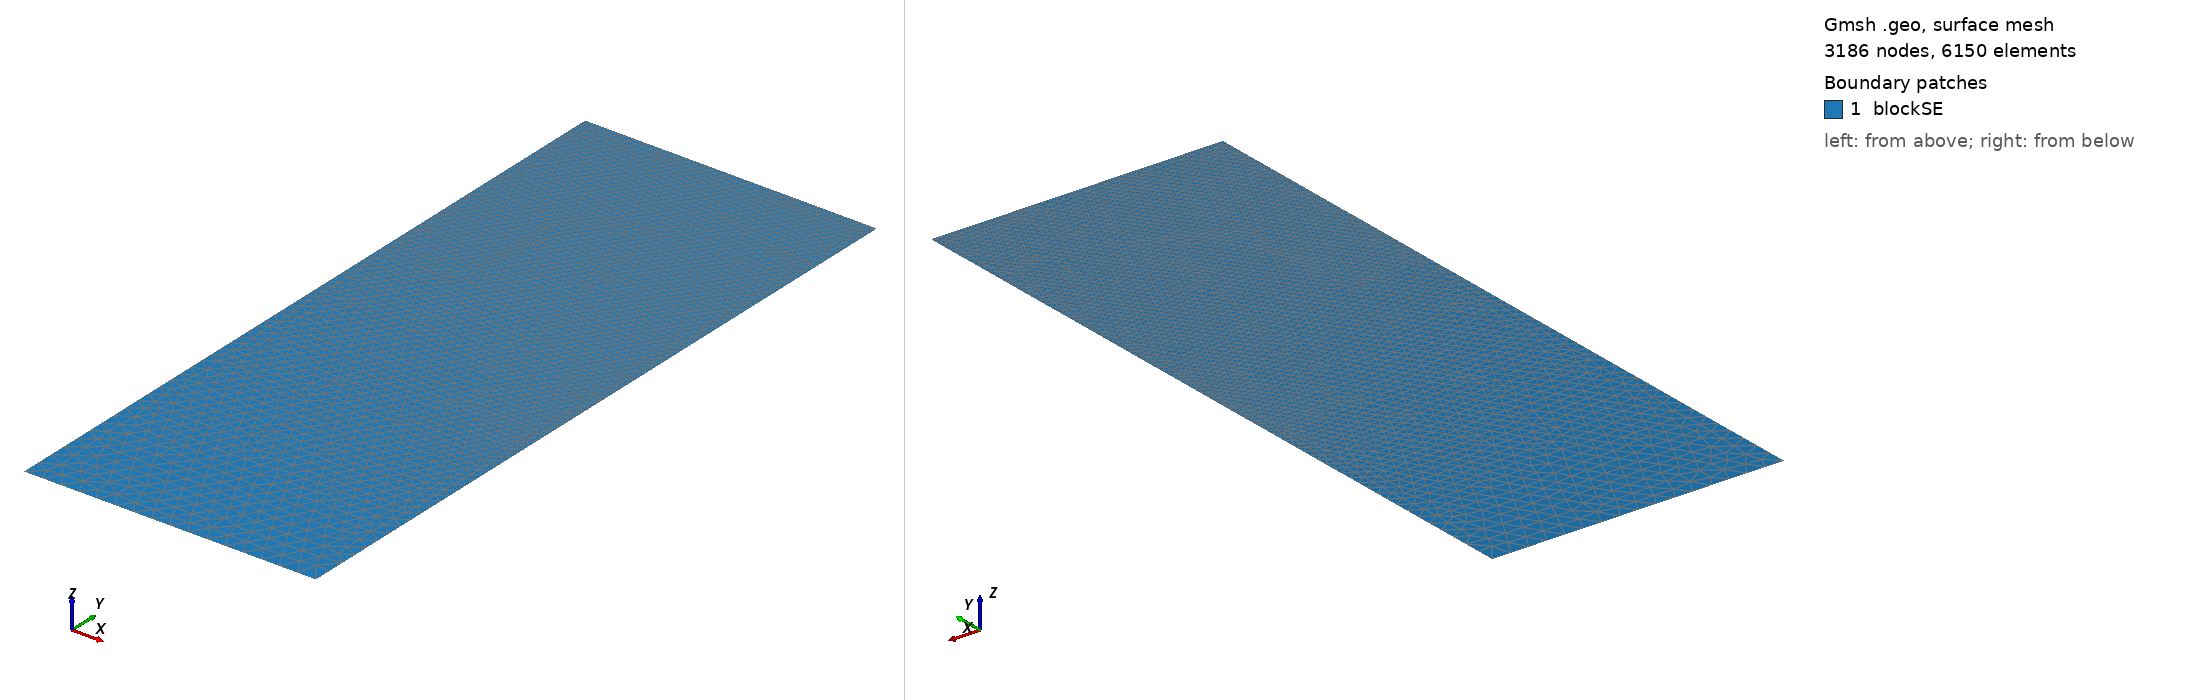

Gmsh geometry script, surface-meshed: 3186 nodes, 6150 surface elements. Boundary patches (legend numbers): 1 blockSE. Left view from above one corner, right view from below the opposite corner. Legend entries are the model's physical surfaces. The drawing asked Gmsh for element sizes between 1% and 20% of the model's largest extent; the script's own settings can give other sizes.

=== t195.geo (drawn) ===
/// Build a 2D model with micro-electrode

//SetFactory("OpenCASCADE");

// Parameters
hSE  = 20.0;  // thickness of the SE, in unit um
wSE  = 8.0;  // width of the SE, in unit um
hLi  = 7.8302;    // initial height of the Li in the pore, in unit um
rp   = 0.05;  // the round radius at corner point, in unit um
mSE  = 0.5;  // mesh characteristic length for SE out boundaries
mAnd = 0.05;  // mesh characteristic length for micro-probe

//**** Create points **/
// Create points for the boundary
Point(1) = {0, 0, 0, mSE};            Point(2) = {wSE, 0, 0, mSE};
Point(3) = {wSE, hSE-hLi, 0, mAnd};   Point(4) = {wSE, hSE-rp, 0, mAnd}; 
Point(5) = {wSE-rp, hSE-rp, 0, mAnd}; Point(6) = {wSE-rp, hSE, 0, mAnd}; 
Point(7) = {0, hSE, 0, mAnd};

//***** Create lines **/
// Creat lines for the boundary
Line(1)   = {1, 2};     Line(2)   = {2, 3};
Line(3)   = {3, 4};     Circle(4) = {4, 5, 6};  
Line(5)   = {6, 7};     Line(6)   = {7, 1};

//*** Create loops from lines **/
Curve Loop(6) = {1, 2, 3, 4, 5, 6};   // Outer boundary

//*** Create blocks from lines **/
Plane Surface(1) = {6}; // creat block SE

//*** Physical names **/
Physical Curve("SE_btm")     = {1};
Physical Curve("SE_right")   = {2};
//Physical Curve("SE_top")     = {3};
Physical Curve("SE_left")    = {6};
Physical Curve("And_btm")    = {3, 4, 5};
Physical Surface("blockSE")  = {1};
